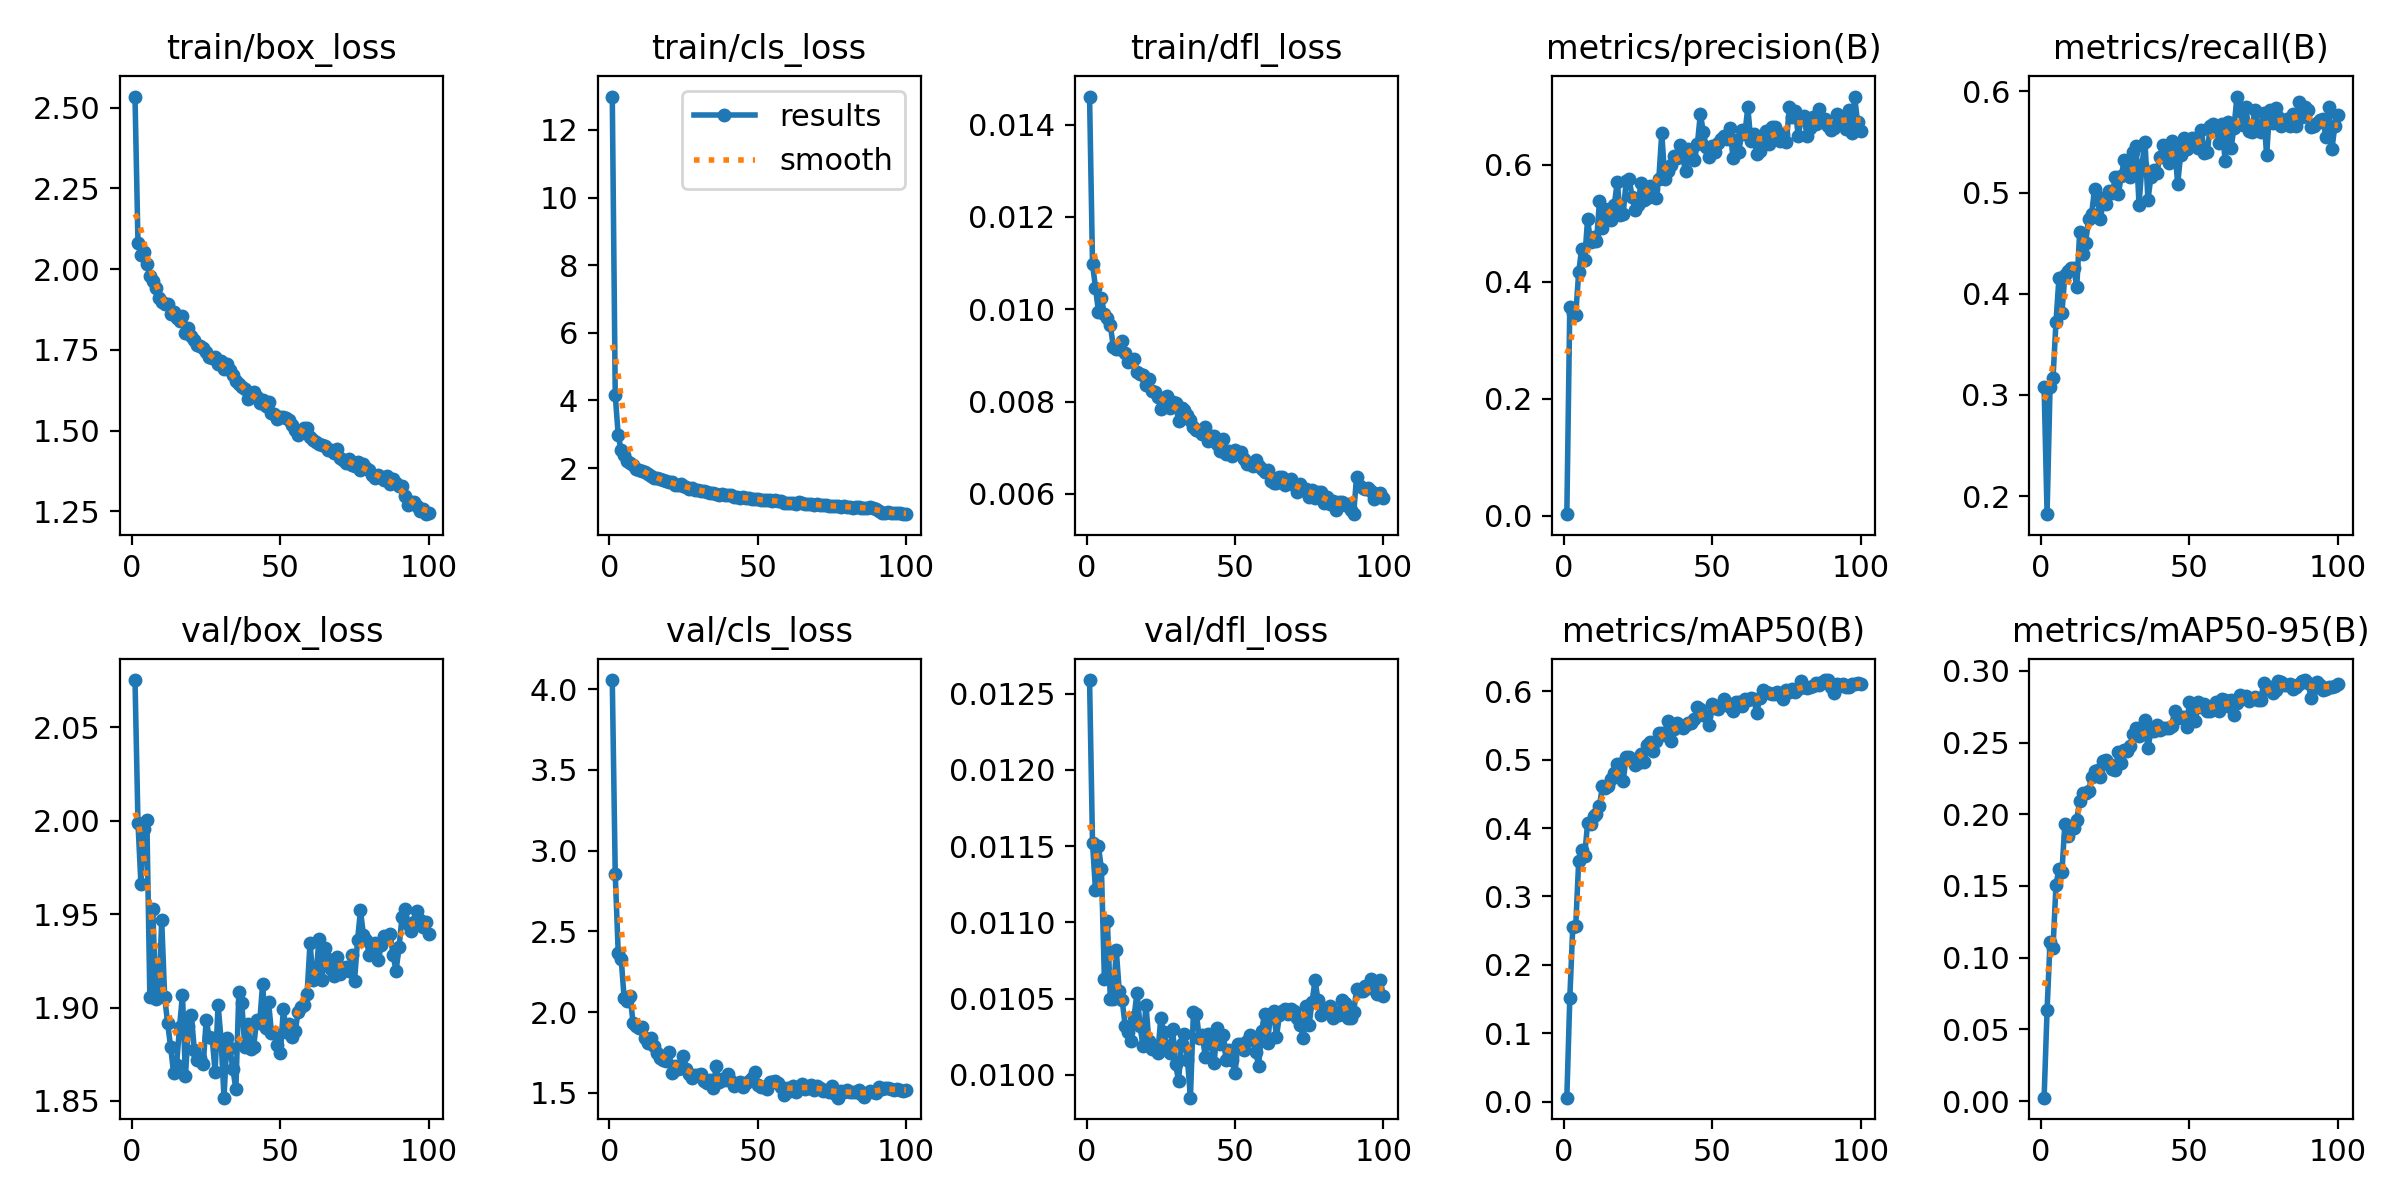

The data file committed next to this chart (first rows):
epoch, time, train/box_loss, train/cls_loss, train/dfl_loss, metrics/precision(B), metrics/recall(B), metrics/mAP50(B), metrics/mAP50-95(B), val/box_loss, val/cls_loss, val/dfl_loss, lr/pg0, lr/pg1, lr/pg2, lr/pg3, lr/pg4, lr/pg5, lr/pg6, lr/pg7
1, 73.39, 2.535, 12.99, 0.01461, 0.00241, 0.3079, 0.00598, 0.00247, 2.075, 4.056, 0.01259, 0.001246, 0.0004152, 0.001246, 0.0004152, 0.001246, 0.0004152, 0.001246, 0.0004152
2, 130.2, 2.082, 4.161, 0.01098, 0.3572, 0.1821, 0.151, 0.06346, 1.999, 2.853, 0.01152, 0.002471, 0.0008237, 0.002471, 0.0008237, 0.002471, 0.0008237, 0.002471, 0.0008237
3, 186.5, 2.045, 2.969, 0.01047, 0.3465, 0.3074, 0.2552, 0.1113, 1.966, 2.369, 0.01121, 0.003672, 0.001224, 0.003672, 0.001224, 0.003672, 0.001224, 0.003672, 0.001224
4, 242.4, 2.054, 2.528, 0.00995, 0.3437, 0.3165, 0.2569, 0.1065, 1.995, 2.331, 0.0115, 0.003639, 0.001213, 0.003639, 0.001213, 0.003639, 0.001213, 0.003639, 0.001213
5, 298.7, 2.015, 2.378, 0.01025, 0.4163, 0.3719, 0.352, 0.1506, 2, 2.086, 0.01135, 0.003602, 0.0012, 0.003602, 0.0012, 0.003602, 0.0012, 0.003602, 0.0012
6, 355.7, 1.98, 2.208, 0.00989, 0.4568, 0.4154, 0.3684, 0.1622, 1.906, 2.07, 0.01063, 0.003564, 0.001188, 0.003564, 0.001188, 0.003564, 0.001188, 0.003564, 0.001188
7, 414.2, 1.964, 2.159, 0.00981, 0.4372, 0.381, 0.3595, 0.1596, 1.953, 2.103, 0.01101, 0.003527, 0.001176, 0.003527, 0.001176, 0.003527, 0.001176, 0.003527, 0.001176
8, 472.3, 1.943, 2.096, 0.00966, 0.5069, 0.4182, 0.4072, 0.1934, 1.905, 1.935, 0.0105, 0.00349, 0.001163, 0.00349, 0.001163, 0.00349, 0.001163, 0.00349, 0.001163
9, 531.2, 1.91, 1.987, 0.00919, 0.4677, 0.4229, 0.406, 0.1846, 1.906, 1.917, 0.0105, 0.003453, 0.001151, 0.003453, 0.001151, 0.003453, 0.001151, 0.003453, 0.001151
10, 588.4, 1.9, 1.955, 0.00915, 0.4761, 0.4254, 0.4181, 0.191, 1.947, 1.902, 0.01082, 0.003416, 0.001139, 0.003416, 0.001139, 0.003416, 0.001139, 0.003416, 0.001139
11, 674.5, 1.892, 1.903, 0.00915, 0.4689, 0.4253, 0.4201, 0.1903, 1.906, 1.91, 0.01055, 0.003379, 0.001126, 0.003379, 0.001126, 0.003379, 0.001126, 0.003379, 0.001126
12, 770.5, 1.893, 1.893, 0.00931, 0.5376, 0.4065, 0.4327, 0.1963, 1.892, 1.839, 0.01049, 0.003342, 0.001114, 0.003342, 0.001114, 0.003342, 0.001114, 0.003342, 0.001114
13, 865.9, 1.86, 1.833, 0.00905, 0.4916, 0.4615, 0.4611, 0.2095, 1.879, 1.808, 0.01032, 0.003305, 0.001102, 0.003305, 0.001102, 0.003305, 0.001102, 0.003305, 0.001102
14, 962.9, 1.866, 1.773, 0.00885, 0.5248, 0.4397, 0.4589, 0.2146, 1.865, 1.84, 0.01028, 0.003267, 0.001089, 0.003267, 0.001089, 0.003267, 0.001089, 0.003267, 0.001089
15, 1048, 1.85, 1.712, 0.00888, 0.5132, 0.4506, 0.4609, 0.2145, 1.869, 1.792, 0.01022, 0.00323, 0.001077, 0.00323, 0.001077, 0.00323, 0.001077, 0.00323, 0.001077
16, 1107, 1.84, 1.721, 0.00892, 0.5055, 0.4739, 0.4712, 0.2165, 1.889, 1.746, 0.01038, 0.003193, 0.001064, 0.003193, 0.001064, 0.003193, 0.001064, 0.003193, 0.001064
17, 1166, 1.855, 1.67, 0.00864, 0.5317, 0.4787, 0.4804, 0.2261, 1.907, 1.717, 0.01054, 0.003156, 0.001052, 0.003156, 0.001052, 0.003156, 0.001052, 0.003156, 0.001052
18, 1224, 1.802, 1.635, 0.00859, 0.5709, 0.5033, 0.4941, 0.2302, 1.863, 1.701, 0.01032, 0.003119, 0.00104, 0.003119, 0.00104, 0.003119, 0.00104, 0.003119, 0.00104
19, 1283, 1.816, 1.61, 0.00857, 0.5147, 0.4928, 0.4935, 0.2307, 1.89, 1.698, 0.01019, 0.003082, 0.001027, 0.003082, 0.001027, 0.003082, 0.001027, 0.003082, 0.001027
20, 1342, 1.792, 1.592, 0.00837, 0.5161, 0.4736, 0.4691, 0.2259, 1.896, 1.756, 0.01046, 0.003045, 0.001015, 0.003045, 0.001015, 0.003045, 0.001015, 0.003045, 0.001015
21, 1400, 1.781, 1.58, 0.0085, 0.5728, 0.4946, 0.5038, 0.2372, 1.877, 1.623, 0.01022, 0.003008, 0.001002, 0.003008, 0.001002, 0.003008, 0.001002, 0.003008, 0.001002
22, 1458, 1.765, 1.506, 0.00823, 0.5759, 0.4889, 0.5037, 0.2378, 1.872, 1.667, 0.01017, 0.00297, 0.0009901, 0.00297, 0.0009901, 0.00297, 0.0009901, 0.00297, 0.0009901
23, 1516, 1.763, 1.496, 0.0082, 0.5454, 0.502, 0.5011, 0.2351, 1.873, 1.649, 0.01019, 0.002933, 0.0009778, 0.002933, 0.0009778, 0.002933, 0.0009778, 0.002933, 0.0009778
24, 1574, 1.755, 1.519, 0.00811, 0.5221, 0.4993, 0.4927, 0.2317, 1.87, 1.652, 0.01014, 0.002896, 0.0009654, 0.002896, 0.0009654, 0.002896, 0.0009654, 0.002896, 0.0009654
25, 1632, 1.744, 1.466, 0.00783, 0.5311, 0.5155, 0.495, 0.2312, 1.893, 1.727, 0.01037, 0.002859, 0.000953, 0.002859, 0.000953, 0.002859, 0.000953, 0.002859, 0.000953
26, 1689, 1.729, 1.432, 0.00798, 0.5693, 0.4982, 0.5087, 0.2432, 1.884, 1.647, 0.01028, 0.002822, 0.0009406, 0.002822, 0.0009406, 0.002822, 0.0009406, 0.002822, 0.0009406
27, 1747, 1.724, 1.379, 0.00812, 0.5405, 0.5162, 0.4972, 0.2355, 1.884, 1.618, 0.01019, 0.002785, 0.0009283, 0.002785, 0.0009283, 0.002785, 0.0009283, 0.002785, 0.0009283
28, 1806, 1.729, 1.414, 0.00787, 0.5432, 0.5321, 0.5207, 0.245, 1.866, 1.59, 0.01014, 0.002748, 0.0009159, 0.002748, 0.0009159, 0.002748, 0.0009159, 0.002748, 0.0009159
29, 1863, 1.705, 1.366, 0.00799, 0.5639, 0.5215, 0.526, 0.2443, 1.902, 1.611, 0.0103, 0.00271, 0.0009035, 0.00271, 0.0009035, 0.00271, 0.0009035, 0.00271, 0.0009035
30, 1921, 1.717, 1.357, 0.00797, 0.5594, 0.5154, 0.513, 0.2475, 1.883, 1.612, 0.01007, 0.002673, 0.0008911, 0.002673, 0.0008911, 0.002673, 0.0008911, 0.002673, 0.0008911
31, 1979, 1.691, 1.33, 0.00758, 0.5435, 0.5397, 0.5272, 0.256, 1.852, 1.617, 0.00996, 0.002636, 0.0008787, 0.002636, 0.0008787, 0.002636, 0.0008787, 0.002636, 0.0008787
32, 2036, 1.705, 1.319, 0.00786, 0.576, 0.5461, 0.5392, 0.2603, 1.884, 1.575, 0.0102, 0.002599, 0.0008664, 0.002599, 0.0008664, 0.002599, 0.0008664, 0.002599, 0.0008664
33, 2094, 1.688, 1.298, 0.00782, 0.6544, 0.488, 0.5386, 0.2542, 1.878, 1.562, 0.01027, 0.002562, 0.000854, 0.002562, 0.000854, 0.002562, 0.000854, 0.002562, 0.000854
34, 2152, 1.671, 1.277, 0.00771, 0.5765, 0.5277, 0.5354, 0.2558, 1.867, 1.58, 0.0101, 0.002525, 0.0008416, 0.002525, 0.0008416, 0.002525, 0.0008416, 0.002525, 0.0008416
35, 2210, 1.655, 1.273, 0.00759, 0.5897, 0.5505, 0.5565, 0.2657, 1.856, 1.53, 0.00985, 0.002488, 0.0008293, 0.002488, 0.0008293, 0.002488, 0.0008293, 0.002488, 0.0008293
36, 2268, 1.644, 1.229, 0.00744, 0.6005, 0.4924, 0.5267, 0.2461, 1.908, 1.665, 0.01041, 0.002451, 0.0008169, 0.002451, 0.0008169, 0.002451, 0.0008169, 0.002451, 0.0008169
37, 2363, 1.634, 1.212, 0.00739, 0.6153, 0.5159, 0.5442, 0.2579, 1.902, 1.566, 0.0104, 0.002413, 0.0008045, 0.002413, 0.0008045, 0.002413, 0.0008045, 0.002413, 0.0008045
38, 2440, 1.63, 1.236, 0.00736, 0.6122, 0.5227, 0.5529, 0.2584, 1.879, 1.586, 0.01024, 0.002376, 0.0007921, 0.002376, 0.0007921, 0.002376, 0.0007921, 0.002376, 0.0007921
39, 2526, 1.597, 1.215, 0.00729, 0.6336, 0.5198, 0.5504, 0.2625, 1.891, 1.579, 0.01026, 0.002339, 0.0007797, 0.002339, 0.0007797, 0.002339, 0.0007797, 0.002339, 0.0007797
40, 2585, 1.605, 1.208, 0.00744, 0.6147, 0.5347, 0.5457, 0.2589, 1.878, 1.617, 0.01012, 0.002302, 0.0007674, 0.002302, 0.0007674, 0.002302, 0.0007674, 0.002302, 0.0007674
41, 2643, 1.621, 1.196, 0.00715, 0.5893, 0.5473, 0.5502, 0.2598, 1.879, 1.576, 0.01027, 0.002265, 0.000755, 0.002265, 0.000755, 0.002265, 0.000755, 0.002265, 0.000755
42, 2701, 1.603, 1.152, 0.00725, 0.6273, 0.5461, 0.5542, 0.2602, 1.894, 1.544, 0.0102, 0.002228, 0.0007426, 0.002228, 0.0007426, 0.002228, 0.0007426, 0.002228, 0.0007426
43, 2759, 1.586, 1.132, 0.00725, 0.6169, 0.529, 0.5541, 0.2601, 1.892, 1.556, 0.01008, 0.002191, 0.0007302, 0.002191, 0.0007302, 0.002191, 0.0007302, 0.002191, 0.0007302
44, 2817, 1.595, 1.125, 0.00708, 0.609, 0.5508, 0.5597, 0.2619, 1.912, 1.569, 0.01031, 0.002154, 0.0007179, 0.002154, 0.0007179, 0.002154, 0.0007179, 0.002154, 0.0007179
45, 2877, 1.577, 1.141, 0.00693, 0.6354, 0.5484, 0.5774, 0.272, 1.889, 1.54, 0.0102, 0.002116, 0.0007055, 0.002116, 0.0007055, 0.002116, 0.0007055, 0.002116, 0.0007055
46, 2935, 1.589, 1.124, 0.00719, 0.6868, 0.5083, 0.5733, 0.2674, 1.903, 1.563, 0.01026, 0.002079, 0.0006931, 0.002079, 0.0006931, 0.002079, 0.0006931, 0.002079, 0.0006931
47, 2992, 1.553, 1.121, 0.00686, 0.657, 0.5367, 0.5646, 0.268, 1.886, 1.576, 0.0101, 0.002042, 0.0006808, 0.002042, 0.0006808, 0.002042, 0.0006808, 0.002042, 0.0006808
48, 3050, 1.553, 1.098, 0.00693, 0.6299, 0.5536, 0.5631, 0.2681, 1.886, 1.59, 0.01016, 0.002005, 0.0006684, 0.002005, 0.0006684, 0.002005, 0.0006684, 0.002005, 0.0006684
49, 3108, 1.536, 1.075, 0.00682, 0.6128, 0.5428, 0.5499, 0.2606, 1.88, 1.629, 0.0101, 0.001968, 0.000656, 0.001968, 0.000656, 0.001968, 0.000656, 0.001968, 0.000656
50, 3166, 1.544, 1.075, 0.00694, 0.6321, 0.5517, 0.5811, 0.2784, 1.876, 1.547, 0.01001, 0.001931, 0.0006436, 0.001931, 0.0006436, 0.001931, 0.0006436, 0.001931, 0.0006436
51, 3226, 1.544, 1.046, 0.00688, 0.6212, 0.554, 0.576, 0.271, 1.899, 1.536, 0.0102, 0.001894, 0.0006312, 0.001894, 0.0006312, 0.001894, 0.0006312, 0.001894, 0.0006312
52, 3284, 1.539, 1.049, 0.00691, 0.6375, 0.549, 0.5733, 0.2646, 1.887, 1.54, 0.0102, 0.001857, 0.0006189, 0.001857, 0.0006189, 0.001857, 0.0006189, 0.001857, 0.0006189
53, 3341, 1.535, 1.057, 0.00675, 0.6443, 0.5444, 0.5802, 0.2782, 1.891, 1.525, 0.01016, 0.001819, 0.0006065, 0.001819, 0.0006065, 0.001819, 0.0006065, 0.001819, 0.0006065
54, 3399, 1.517, 1.045, 0.00664, 0.65, 0.5616, 0.589, 0.2745, 1.884, 1.569, 0.01022, 0.001782, 0.0005941, 0.001782, 0.0005941, 0.001782, 0.0005941, 0.001782, 0.0005941
55, 3456, 1.503, 1.041, 0.00665, 0.6437, 0.5392, 0.5821, 0.2767, 1.888, 1.568, 0.01026, 0.001745, 0.0005818, 0.001745, 0.0005818, 0.001745, 0.0005818, 0.001745, 0.0005818
56, 3513, 1.485, 1.052, 0.00661, 0.6627, 0.5399, 0.5766, 0.272, 1.898, 1.577, 0.01023, 0.001708, 0.0005694, 0.001708, 0.0005694, 0.001708, 0.0005694, 0.001708, 0.0005694
57, 3571, 1.497, 1.019, 0.00674, 0.6125, 0.566, 0.5717, 0.2723, 1.9, 1.561, 0.01015, 0.001671, 0.000557, 0.001671, 0.000557, 0.001671, 0.000557, 0.001671, 0.000557
58, 3630, 1.51, 1.016, 0.00661, 0.6421, 0.5673, 0.5835, 0.273, 1.901, 1.534, 0.01006, 0.001634, 0.0005446, 0.001634, 0.0005446, 0.001634, 0.0005446, 0.001634, 0.0005446
59, 3687, 1.508, 0.9768, 0.00654, 0.6229, 0.5645, 0.5848, 0.2782, 1.907, 1.489, 0.01029, 0.001597, 0.0005322, 0.001597, 0.0005322, 0.001597, 0.0005322, 0.001597, 0.0005322
60, 3744, 1.48, 0.9656, 0.00648, 0.6592, 0.5487, 0.579, 0.2719, 1.935, 1.53, 0.0104, 0.00156, 0.0005199, 0.00156, 0.0005199, 0.00156, 0.0005199, 0.00156, 0.0005199
... 40 more rows
